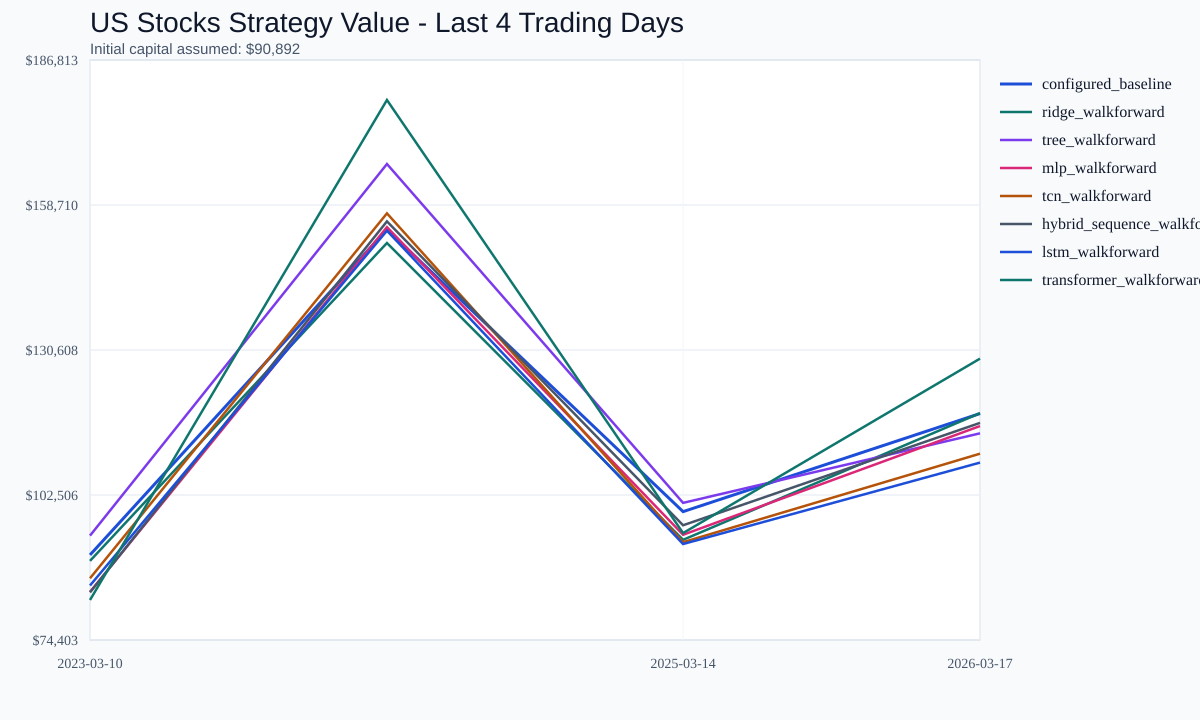

The data file committed next to this chart (first rows):
date, configured_baseline_value, ridge_walkforward_value, tree_walkforward_value, mlp_walkforward_value, tcn_walkforward_value, hybrid_sequence_walkforward_value, lstm_walkforward_value, transformer_walkforward_value
2023-03-10, 90892, 89739, 94628, 83722, 86365, 83633, 84965, 82156
2024-03-12, 153957, 151347, 166659, 154421, 157090, 155537, 153726, 179060
2025-03-14, 99285, 93819, 100982, 94802, 93361, 96639, 93004, 95127
2026-03-17, 118294, 118373, 114461, 115872, 110518, 116486, 108788, 128939
